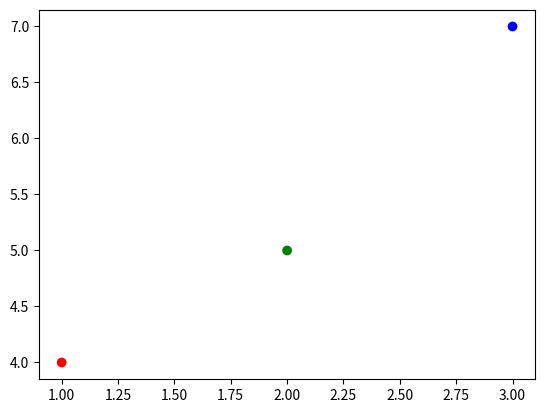

This chart was generated by the following Python code:
# # Chapter  - 9 
# # Practice Set 

# # Q.2 
# # import random

# # def game ():
# #     print("You Are Playing The Game..!!!")
# #     score = random.randint(1, 62)
# #     with open("hiscore.txt") as f:
# #         hiscore = f.read()
# #         if(hiscore != ""):
# #             hiscore = int(hiscore)
# #         else:
# #             hiscore=0
    
# #     print(f"Your Score : {score}")
# #     if(score>hiscore):
# #         with open("hiscore.txt", "w") as f:
# #             f.write(str(score))

# #     return score

# # game()

# # Q.3 --------------------------------------------------------------------------------------------------------------------------------

# # def generateTable(n):
# #     table=""
# #     for i in range(1,11):
# #         table += f"{n} X {i} = {i*n}\n"
    
# #     with open(f"table/table_{n}","w") as f:
# #         f.write(table)


# # for i in range(2,21):
# #     generateTable(i)


# # <<<<<<<<<<<<<<<<<=======================>>>>>>>>>>>>>>>>>>>>>
# #Chapter 11 Practice Set

# # class TwoDvector:
# #     def __init__(self,i,j):
# #         self.i = i
# #         self.j = j

# #     def show(self):
# #         print(f"the vector is {self.i}i +{self.j}j ")

# # class ThreeDVector(TwoDvector):
# #     def __init__(self, i, j,k):
# #         super().__init__(i, j)
# #         self.k= k

# #     def show(self):
# #             print(f"The Vector is {self.i}i + {self.j}j + {self.k}k")

# # a  = TwoDvector(1,2)
# # a.show()
# # b = ThreeDVector(1,2,3)
# # b.show()

# # --------------------------------->>>>>>>>>>>>>>>>>>>>>><<<<<<<<<<<<<<<<<<<<<<<<<<<<------------------------------------
# # practice set 12

# # Q.1
# # try:

# #      with open("1.txt","r"):
# #        print(f.read())
# # except Exception as e:
# #     print(e)

# # try:

# #      with open("2.txt","r"):
# #        print(f.read())
# # except Exception as e:
# #     print(e)

# # try:

# #      with open("3.txt","r"):
# #        print(f.read())
# # except Exception as e:
# #     print(e)

# # @Q.2
# # l =[1, 2, 3, 4, 5, 6 , 7, 8]
# # for i,item  in enumerate(l):
# #     if i == 2  or i == 4 or i == 6:
# #         print(item)

# # Q.3
# # table = int(input("Enter a Number : "))
# # m = [table*i for i in range(1,11)]
# # print(m)

# # Q.4 
# # try:
# #     a = int(input("Enter The Number"))
# #     b = int(input("Enter The Number"))
# #     print(a/b)
# # except ZeroDivisionError as z:
# #     print("Infinte Number") 


# # Linked_List
# class Node:
#     def __init__(self,data):
#         self.data=data
#         self.next=None

# class Linkedlist:
#     def  __init__(self):
#         self.head=None
#     def traversal(self):
#         if self.head is None:
#             print("Empty")
#         else:
#             a = self.head
#             while a is not None:
#                 print(a.data,end="->")
#                 a = a.next
#     def insert_at_begg(self,data):
#         print()
#         b= Node(data)
#         b.next=self.head
#         self.head = b

#     def insert_at_end(self,data):
#         print()
#         c= Node(data)
#         f = self.head
#         while f.next is not None:
#             f=f.next
#         f.next = c

#     def insert_in_between(self, data, position):
#         print()
#         M1= Node(data) 
#         Fix = self.head
#         for i in range (1,position-1):
#             Fix =Fix.next
#         M1.next=Fix.next
#         Fix.next = M1
#     def delete_at_beg(self):
#         print()
#         rr = self.head
#         self.head = rr.next
#         rr.next = None

#     def delete_at_end(self):
#         print()
#         prev = self.head
#         r1 = self.head.next
#         while r1.next is not None:
#             r1 = r1.next
#             prev  = prev.next
#         prev.next = None
#     def delete_in_bet(self,position):
#         print()
#         prev = self.head
#         a = self.head.next
#         for i in range (1,position - 1):
#             a=a.next
#             prev = prev.next
#         prev.next=a.next
#         a.next= None


# z1 = Linkedlist()
# n1 = Node(1)
# z1.head = n1
# n2 = Node(2)
# n1.next = n2
# n3 = Node(3)
# n2.next = n3
# n4 = Node(4)
# n3.next= n4
# n5 = Node(5)
# n4.next = n5
# n6 = Node(6)
# n5.next=n6
# z1.insert_at_begg(9)
# z1.traversal()
# z1.insert_at_end(8)
# z1.traversal()
# z1.insert_in_between(67,4)
# z1.traversal()
# z1.delete_at_beg()
# z1.traversal()
# z1.delete_at_end()
# z1.traversal()
# z1.delete_in_bet(2)
# z1.traversal()

# import numpy as np
# matrix1= np.array([[1,2,3],
#                    [6,9,3],
#                    [3,2,1],
#                    [6,7,8],
#                    [3,6,4]])

# matrix2 = np.array([[2,3],
#                     [4,1],
#                     [6,7]])

# aa1 = np.dot(matrix1,matrix2)
# print(aa1)



# print(sum(range(5),-1))
# print(sum(range(5),-2))

# from numpy import *
# print(sum(range(5),-1))
# print(sum(range(5)))

# '''python
# Z**Z
# 2 << Z >> 2
# Z <- Z
# 1j*Z
# Z/1/1
# Z<Z>Z
# '''
# import numpy  as np
# Z = np.array([]) 


# np.array(0) / np.array(0)

# np.array(0) // np.array(0)
# np.array([np.nan]).astype(int).astype(float)



# import numpy as np
# arr = np.array([1.2, -1.2, 2.5, -2.5, 0.0])
# rounded = np.where(arr > 0, np.ceil(arr), np.floor(arr)) 
#np.ceil() rounds up toward positive infinity.
#np.floor() rounds down toward negative infinity.
# np.where() applies the correct function based on the sign of each number.



# import numpy as np
# a = np.array([1,2,3,4,5])
# b = np.array([6,5,8,9,10])

# common = np.intersect1d(a,b) # to find common value  of any array we use np.intersect1d it finds  the intersection value of the arrays.
# print(common)

# 33. How to get the dates of yesterday, today and tomorrow?
# Answer:
# import numpy as np
# from datetime import date,timedelta

# today = date.day
# print(today)

# 35. How to compute ((A+B)*(-A/2)) in place (without copy)? (★★☆)

# np.sqrt(-1) == np.emath.sqrt(-1)

# 37. Create a 5x5 matrix with row values ranging from 0 to 4

# import numpy as np
# matrix = np.array(([0,2,3,4,5],
#                    [1,6,4,3,7],
#                    [2,7,8,4,6],
#                    [3,8,0,4,2],
#                    [4,7,8,5,9]))
# print(matrix)

#38. Consider a generator function that generates 10 integers and use it to build an array (★☆☆)
# import numpy as np
# s = int(input("Enter The Number:"))
# def generator():
#     a= np.random.random(s)
#     print(a)

# b = np.array([(generator)])
# print(b)
# generator()


import numpy as np

# Create 10 evenly spaced values between 0 and 1, excluding both endpoints
# vector = np.linspace(0, 1, 12)[1:-1]
# print(vector)

# method - 2
# vector1 = np.random.uniform(low=0.1,high=0.9,size=10)
# print(vector1)

#### 40. Create a random vector of size 10 and sort it (★★☆)

# vector = np.random.random(10)
# vector.sort()
# print(vector)

#### 42. Consider two random arrays A and B, check if they are equal (★★☆)

# a = np.random.random((3))
# b = np.random.random((3))
# print(a)
# print(b)
# print(a==b)

#### 43. Make an array immutable (read-only) (★★☆)

# arr1 = np.ones([6])
# arr1.setflags(write=False) # it will run untill any operations makes an error.after error it will give you ValueError.
# arr1[2] = 3 # here we are trying to change the value of array := arr1  aat position 2 and it is giving the error becz now the array is immutabe.
# print(arr1)

#### 44. Consider a random 10x2 matrix representing cartesian coordinates, convert them to polar coordinates (★★☆)

# arr2 = np.random.random((10,2))
# print("array1:",arr2)
# arr3 = np.random.random((10,2))
# print("array2:",arr3)
# # r = √(x² + y²) formula to convert cartesian to polar.
# square1 = np.square(arr2,arr3) #(x² + y²)
# print("sqaure:",square1)
# formula = np.sqrt(square1) #√(x² + y²)
# print("polar:",formula)


#### 45. Create random vector of size 10 and replace the maximum value by 0 (★★☆)

# vector=np.random.random(10)
# vector[vector.argmax()]=0
# print(vector)


# 49. How to print all the values of an array? (★★☆)
# import sys
# array1 = np.ones([4,5])
# print(array1)

#### 50. How to find the closest value (to a given scalar) in a vector?

# vec = np.array(([0.1,0.5,0.7,0.8,0.4,0.2]))
# scl = 1.0
# a = np.abs(vec - scl).argmin()
# vec1=vec[a]
# print(vec1)

#### 51.Create a structured array representing a position (x,y) and a color (r,g,b) (★★☆)
import matplotlib.pyplot as plt
x = np.array([1,2,3])
y = np.array([4,5,7])
color = ['red','green','blue']
plt.scatter(x,y,c=color)
plt.show()
print(x)
print(y)
